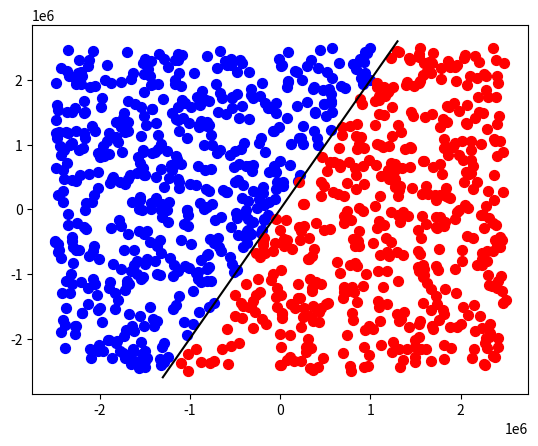

Python code for this plot:
from random import *
from matplotlib import pyplot as plt

MAX = 1300000

class Perceptron:
    # Data members of perceptron class
    input_X_list = []
    input_answer_list = []
    test_list = []
    weights = []
    bias = []
    X1 = []
    Y1 = []
    X2 = []
    Y2 = []
    learning_rate = 0

    # Constructor to initialise the data members
    def __init__(self):
        self.weights = [randint(-1, 1), randint(-1, 1)]
        self.bias = [randint(0, 1), randint(0, 1)]
        self.learning_rate = 0.01 # Industry standard?
        print("Initial Weights: ", self.weights, " and bias ", self.bias)

        # Generate the train and testing list
        self.create_train_list()
        self.create_test_list()

        # Train the model
        for input_list, output in zip(self.input_X_list, self.input_answer_list):
            self.train(input_list, output)

        # Predicting values
        for test in self.test_list:
            self.predict(test)

        # Final weights and bias
        print("Final Weights: ", self.weights, " and bias ", self.bias)

        # Plot the graph for easy visualisation
        self.plot_graph()

    # Generates a list of training data consisting of features and labels
    def create_train_list(self):
        for i in range(0, 1000000):
            x = randint(-1000000, 1000000)
            y = randint(-1000000, 1000000)
            self.input_X_list += [[x, y]]

            if(y > self.polynomial(x)):
                output = 1
            else:
                output = -1
            self.input_answer_list += [output]

    # Generates a list of testing data
    def create_test_list(self):
        for i in range(0, 1000):
            x = randint(-2500000, 2500000)
            y = randint(-2500000, 2500000)
            inp = [x, y]
            self.test_list += [inp]

    # includes feed forward and back propagation
    def train(self, input_var, output):
        v = 0
        print("TRAINING")
        for i in range(len(self.weights)):
            v += (self.weights[i] * input_var[i])  # + bias[i]
        predicted = self.activate(v)
        error = output - predicted
        change_in_weight = error * self.learning_rate
        # print(output, " ", predicted, " ", change_in_weight)
        for i in range(len(self.weights)):
            self.weights[i] += change_in_weight * input_var[i]

    # predicts the value of test data
    def predict(self, test_var):
        # print("PREDICTING\n")
        v = 0
        for i in range(len(self.weights)):
            v += (self.weights[i] * test_var[i])  # + bias[i]
        output = self.activate(v)
        if(output == 1):
            self.X1 += [test_var[0]]
            self.Y1 += [test_var[1]]
        else:
            self.X2 += [test_var[0]]
            self.Y2 += [test_var[1]]

    # a simple activation function
    def activate(self, n):
        if(n > 0):
            return 1
        else:
            return -1

    # a simple polynomial function for classifition purposes
    def polynomial(self, x):
        y = 2*x + 5
        return y

    # Plot the graph
    def plot_graph(self):
        plt.scatter(self.X1, self.Y1, label='1', color='b', s=50)
        plt.scatter(self.X2, self.Y2, label='-1', color = 'r', s=50)
        plt.plot([-MAX, 0, MAX], [self.polynomial(-MAX), self.polynomial(0), self.polynomial(MAX)], color='k')
        plt.show()

# create the perceptron
p = Perceptron()
